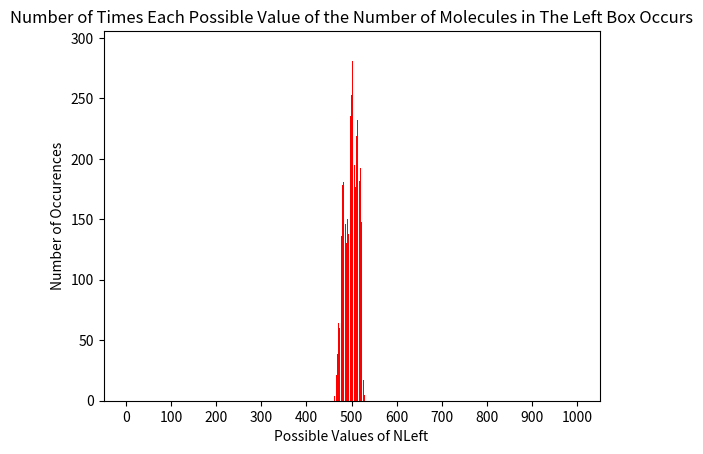

The matplotlib source for this figure:
# TwoBoxes
# Simple program using Monte-Carlo methods to simulates two boxes
# of gas molecules seperated by a partition.
# [redacted]
# Updated 11/5/2021

# Import necessary packages
from math import sqrt, exp, factorial
from random import random
import matplotlib.pyplot as plt

n = 1000 # Total number of gas molecules
nLeft = int(n/2) # Total number of gas molecules in the left-hand box;
                 # all molecules start out in the left-hand box
             
duration = 10000 # Determines the number of "time" steps that the simulation runs
tList = range(duration) # List used to plot the "time" axis of the plot
nLeftList = [0]*duration # List used to plot the number of molecules in the left-hand box vs. "time"
hist = [0]*(n+1) # List used to plot a histogram of all all possible values of nLeft

# Randomly selects a gas molecule and moves it to the opposite box
for i in range(duration):
    # Calculate a random number between 0 and n. If this number is less than nLeft
    # then one of the molecules in the left-hand box is moved to the right-hand box. Otherwise
    # a molecule moves from the right-hand box to the left-hand box.
    nLeftList[i] = nLeft
    hist[nLeft] += 1
    if n*random() < nLeft:
        nLeft -= 1
    else:
        nLeft += 1

'''
# Plot the number of molecules in the left-hand box vs. "time"
plt.plot(tList, nLeftList, marker="+", markersize=5, color="red", linestyle="None")
plt.title("Number of Molecules in Left Side of the Box wrt \"Time\"")
plt.grid()
plt.xlim(0, duration)
plt.ylim(0, n)
plt.xticks(range(0, duration + 1, int(duration/10)))
plt.yticks(range(0, n + 1, int(n/10)))
plt.xlabel("\"Time\"")
plt.ylabel("Number of Molecules in Left Side")
plt.show()
'''

plt.bar(range(n+1), hist, width=0.8, color="red")
plt.title("Number of Times Each Possible Value of the Number of Molecules in The Left Box Occurs")
plt.xticks(range(0, n + 1, int(n/10)))
plt.xlabel("Possible Values of NLeft")
plt.ylabel("Number of Occurences")
plt.show()

